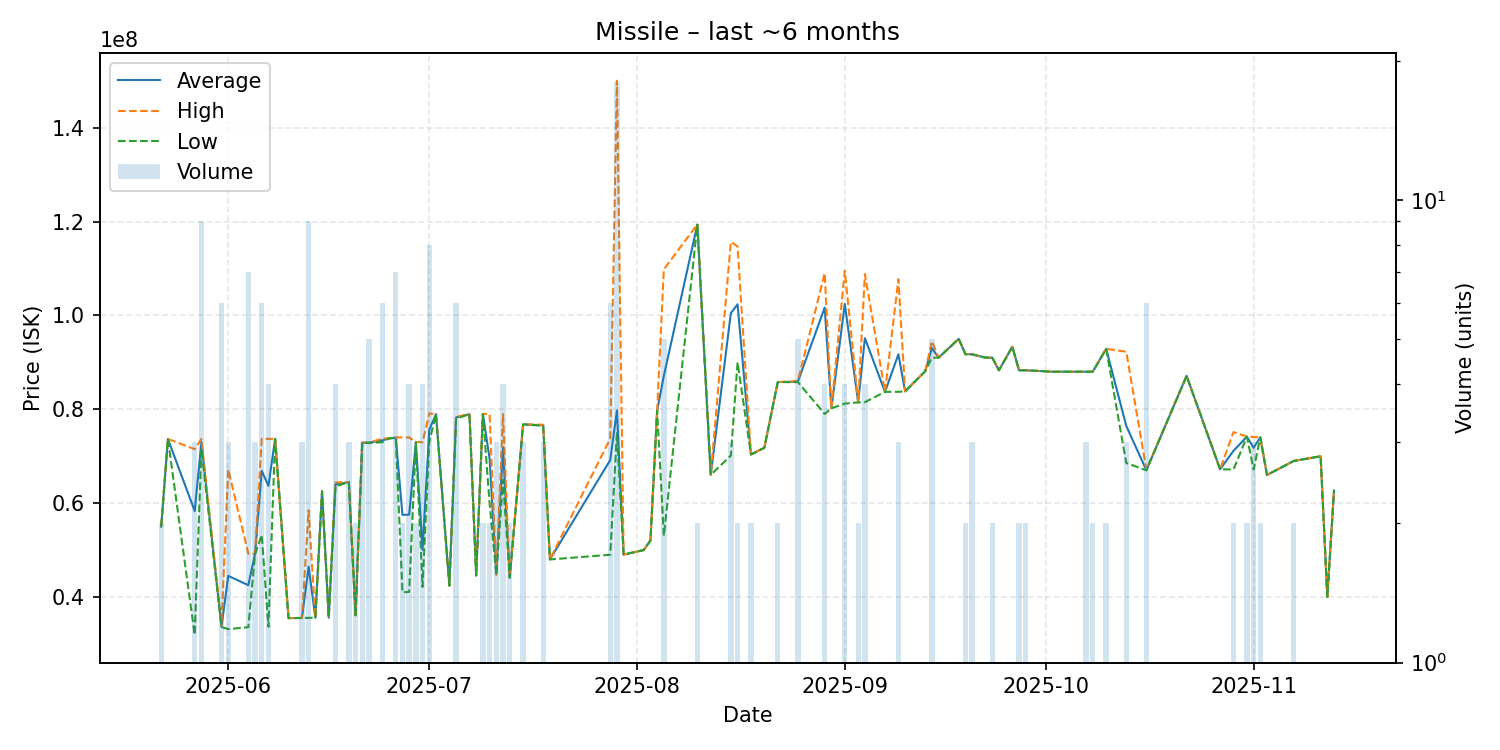

The table this chart was drawn from, first rows:
date, average, highest, lowest, order_count, volume
2025-05-22, 54995000, 55000000, 54990000, 2, 2
2025-05-23, 73680000, 73680000, 73680000, 1, 1
2025-05-27, 58306667, 71495000, 31930000, 3, 3
2025-05-28, 72981111, 73680000, 71490000, 8, 9
2025-05-31, 33641667, 34000000, 33590000, 3, 6
2025-06-01, 44506667, 67190000, 33165000, 3, 3
2025-06-04, 42515714, 49230000, 33570000, 6, 7
2025-06-05, 49166667, 49200000, 49100000, 2, 3
2025-06-06, 66888333, 73715000, 53230000, 5, 6
2025-06-07, 63680000, 73690000, 33650000, 4, 4
2025-06-08, 73680000, 73680000, 73680000, 1, 1
2025-06-10, 35500000, 35500000, 35500000, 1, 1
2025-06-12, 35530000, 35530000, 35530000, 1, 3
2025-06-13, 46466667, 58475000, 35560000, 8, 9
2025-06-14, 35570000, 35570000, 35570000, 1, 1
2025-06-15, 62500000, 62500000, 62500000, 1, 1
2025-06-16, 35590000, 35590000, 35590000, 1, 1
2025-06-17, 63987500, 64400000, 63575000, 3, 4
2025-06-19, 64476667, 64480000, 64470000, 2, 3
2025-06-20, 36110000, 36110000, 36110000, 2, 2
2025-06-21, 72886667, 72900000, 72880000, 2, 3
2025-06-22, 72896000, 72900000, 72800000, 4, 5
2025-06-24, 73363333, 73750000, 72990000, 6, 6
2025-06-25, 73800000, 73800000, 73800000, 1, 1
2025-06-26, 73951429, 74000000, 73840000, 6, 7
2025-06-27, 57495000, 74000000, 40990000, 2, 2
2025-06-28, 57540000, 74000000, 41080000, 3, 4
2025-06-29, 72990000, 72990000, 72990000, 1, 2
2025-06-30, 50052500, 72990000, 42130000, 4, 4
2025-07-01, 75617500, 79100000, 73000000, 6, 8
2025-07-02, 78970000, 78970000, 78970000, 1, 1
2025-07-04, 42420000, 42420000, 42420000, 1, 1
2025-07-05, 78248333, 78400000, 78000000, 5, 6
2025-07-07, 78960000, 78960000, 78960000, 1, 1
2025-07-08, 44590000, 44590000, 44590000, 1, 1
2025-07-09, 78990000, 79000000, 78980000, 2, 2
2025-07-10, 69500000, 79000000, 60000000, 2, 2
2025-07-11, 44776667, 44795000, 44740000, 3, 3
2025-07-12, 71950000, 78950000, 64950000, 4, 4
2025-07-13, 44125000, 44130000, 44120000, 2, 2
2025-07-15, 76783333, 76790000, 76770000, 2, 3
2025-07-18, 76563333, 76700000, 76495000, 3, 3
2025-07-19, 48000000, 48000000, 48000000, 1, 1
2025-07-28, 69168333, 73750000, 49000000, 5, 6
2025-07-29, 79727222, 150000000, 74900000, 16, 18
2025-07-30, 49040000, 49040000, 49040000, 1, 1
2025-08-02, 50000000, 50000000, 50000000, 1, 1
2025-08-03, 52030000, 52030000, 52030000, 1, 1
2025-08-04, 79690000, 79690000, 79690000, 1, 1
2025-08-05, 87114000, 109800000, 53035000, 5, 5
2025-08-10, 119350000, 119400000, 119300000, 2, 2
2025-08-12, 66020000, 66020000, 66020000, 1, 1
2025-08-15, 100476667, 115650000, 70130000, 3, 3
2025-08-16, 102350000, 114700000, 90000000, 2, 2
2025-08-18, 70370000, 70370000, 70370000, 2, 2
2025-08-20, 71800000, 71800000, 71800000, 1, 1
2025-08-22, 85795000, 85800000, 85790000, 2, 2
2025-08-25, 85872000, 86000000, 85780000, 3, 5
2025-08-29, 101650000, 109000000, 79000000, 3, 4
2025-08-30, 80200000, 80200000, 80200000, 1, 1
... 37 more rows
